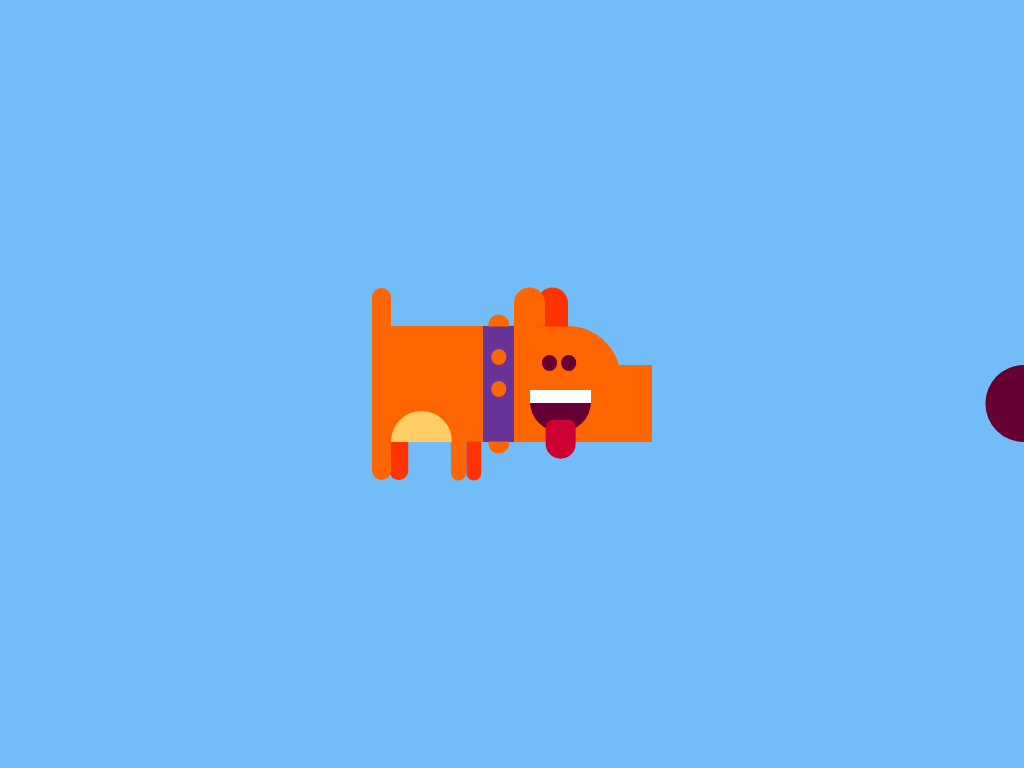

Here is a drawing made with CSS. Write the source that renders it.

<!-- file: index.html -->
<!DOCTYPE html>
<html lang="en">
<head>
    <meta charset="UTF-8">
    <meta http-equiv="X-UA-Compatible" content="IE=edge">
    <meta name="viewport" content="width=device-width, initial-scale=1.0">
    <title>CSS Art</title>
    <link rel="stylesheet" href="style.css">
</head>
<body>

    <div class="dog-wrapper">
        <div class="dog__left"></div>
         <div class="dog">
             <div class="dog__semi-c"></div>
             <div class="right-leg"></div>
             <div class="dog__collar">
                 <div class="dog__collar__circle"></div>
             </div>
             <div class="ear"></div>
             <div class="eye"></div>
             <div class="mouth"></div>

         </div>
         <div class="nose"></div>
    </div>

</body>
</html>

/* file: style.css */
*,
*::after,
*::before{
    padding: 0;
    margin: 0;
    box-sizing: border-box;
}

:root{
    --color-body:#ff6600;
    --color-leg:#ff3300;
    --color-collar:#663399;
    --color-nose:#660033;
    --color-dog-semi-circle: #ffcc66;
}

body{
    min-height: 100vh;
    background-color: rgb(114, 188, 248);
    display: flex;
    justify-content: center;
    align-items: center;
}

.dog-wrapper{
    display: flex;
}

.dog{
    width: 30vmin;
    height: 15vmin;
    background-color: var(--color-body);
    border-radius: 0 7vmin 0 0;
    position: relative;
    align-self: center;
    animation: up-and-down 0.5s linear infinite;
}


.dog__left{
    width: 2.5vmin;
    height: 25vmin;
    background-color: var(--color-body);
    border-radius: 4vmin;
    position: relative;
}

.dog__left::after{
    content: '';
    position: absolute;
    right: 0;
    bottom: 0;
    width: 100%;
    height: 10vmin;
    transform: translateX(90%);
    border-radius: inherit;
    background-color: var(--color-leg);
    z-index: -1;
}

.dog__semi-c{
    position: absolute;
    bottom: 0;
    width: 8vmin;
    height: 4vmin;
    border-radius: 4vmin 4vmin 0 0 ;
    background-color: var(--color-dog-semi-circle);
}

.right-leg{
    position: absolute;
    left: 26%;
    bottom: 0;
    width: 2vmin;
    height: 5vmin;
    transform: translateY(100%);
    border-radius: 0 0 4vmin 4vmin;
    background-color: var(--color-body);
    box-shadow: 2vmin 0 0 0 var(--color-leg);
    animation: scaling-leg 0.5s linear infinite;
}

@keyframes scaling-leg{

    0%,100%{
        height: 5vmin;
    }

    50%{
        height: 7vmin;
    }
    
}

.ear{
    position: absolute;
    left: 53.5%;
    top: 0;
    width: 4vmin;
    height: 5vmin;
    transform: translateY(-100%);
    border-radius: 4vmin 4vmin 0 0;
    background-color: var(--color-body);
    box-shadow: 3vmin 0 0 0 var(--color-leg);
}

.dog__collar{
    position: absolute;
    left: 40%;
    width: 4vmin;
    height: 100%;
    background-color: var(--color-collar);
}

.dog__collar::after,
.dog__collar::before{
    content: '';
    position: absolute;
    top: 0;
    left: 50%;
    transform: translate(-50%,-100%);
    width: 2.8vmin;
    height: 1.5vmin;
    border-radius: 4vmin 4vmin 0 0;
    background-color: var(--color-body);
}

.dog__collar::after{
    top: calc(100% + 1.5vmin);
    border-radius:0 0 4vmin 4vmin;
}

.dog__collar__circle{
    position: absolute;
    left: 50%;
    top: 20%;
    width: 2vmin;
    height: 2vmin;
    border-radius: 50%;
    transform: translateX(-50%);
    background-color: var(--color-body);
    box-shadow: 0 2rem 0 0 var(--color-body);
}

.eye{
    position: absolute;
    right: 28%;
    top: 25%;
    width: 2vmin;
    height: 2vmin;
    border-radius: 50%;
    background-color: var(--color-nose);
    box-shadow: 2.5vmin 0 0 0 var(--color-nose);
}

.mouth{
    position: absolute;
    right: 13%;
    top: 55%;
    width: 8vmin;
    height: 5.5vmin;
    border-radius:0 0 4vmin 4vmin;
    background-image: linear-gradient(to top, var(--color-nose) 70%, #fff 0%);
}

.mouth::after{
    content: '';
    position: absolute;
    left: 50%;
    bottom: 10%;
    width: 4vmin;
    height: 5vmin;
    transform: translate(-50%,80%);
    border-radius:2vmin 2vmin 4vmin 4vmin;
    background-color: #cc0033;
}

.nose{
    width: 5vmin;
    height: 10vmin;
    margin-top: 10vmin;
    margin-left: -1vmin;
    background-color: var(--color-body);
    animation: up-and-down 0.5s linear infinite;
}

.nose::after{
    content: '';
    position: absolute;
    right: 0;
    transform: translateX(50%);
    width: 10vmin;
    height: 10vmin;
    border-radius: 50%;
    background-color: var(--color-nose);
}



@keyframes up-and-down {
    0%,100%{
        transform: translateY(0);
    }

    50%{
        transform: translateY(-2vmin);
    }
}
